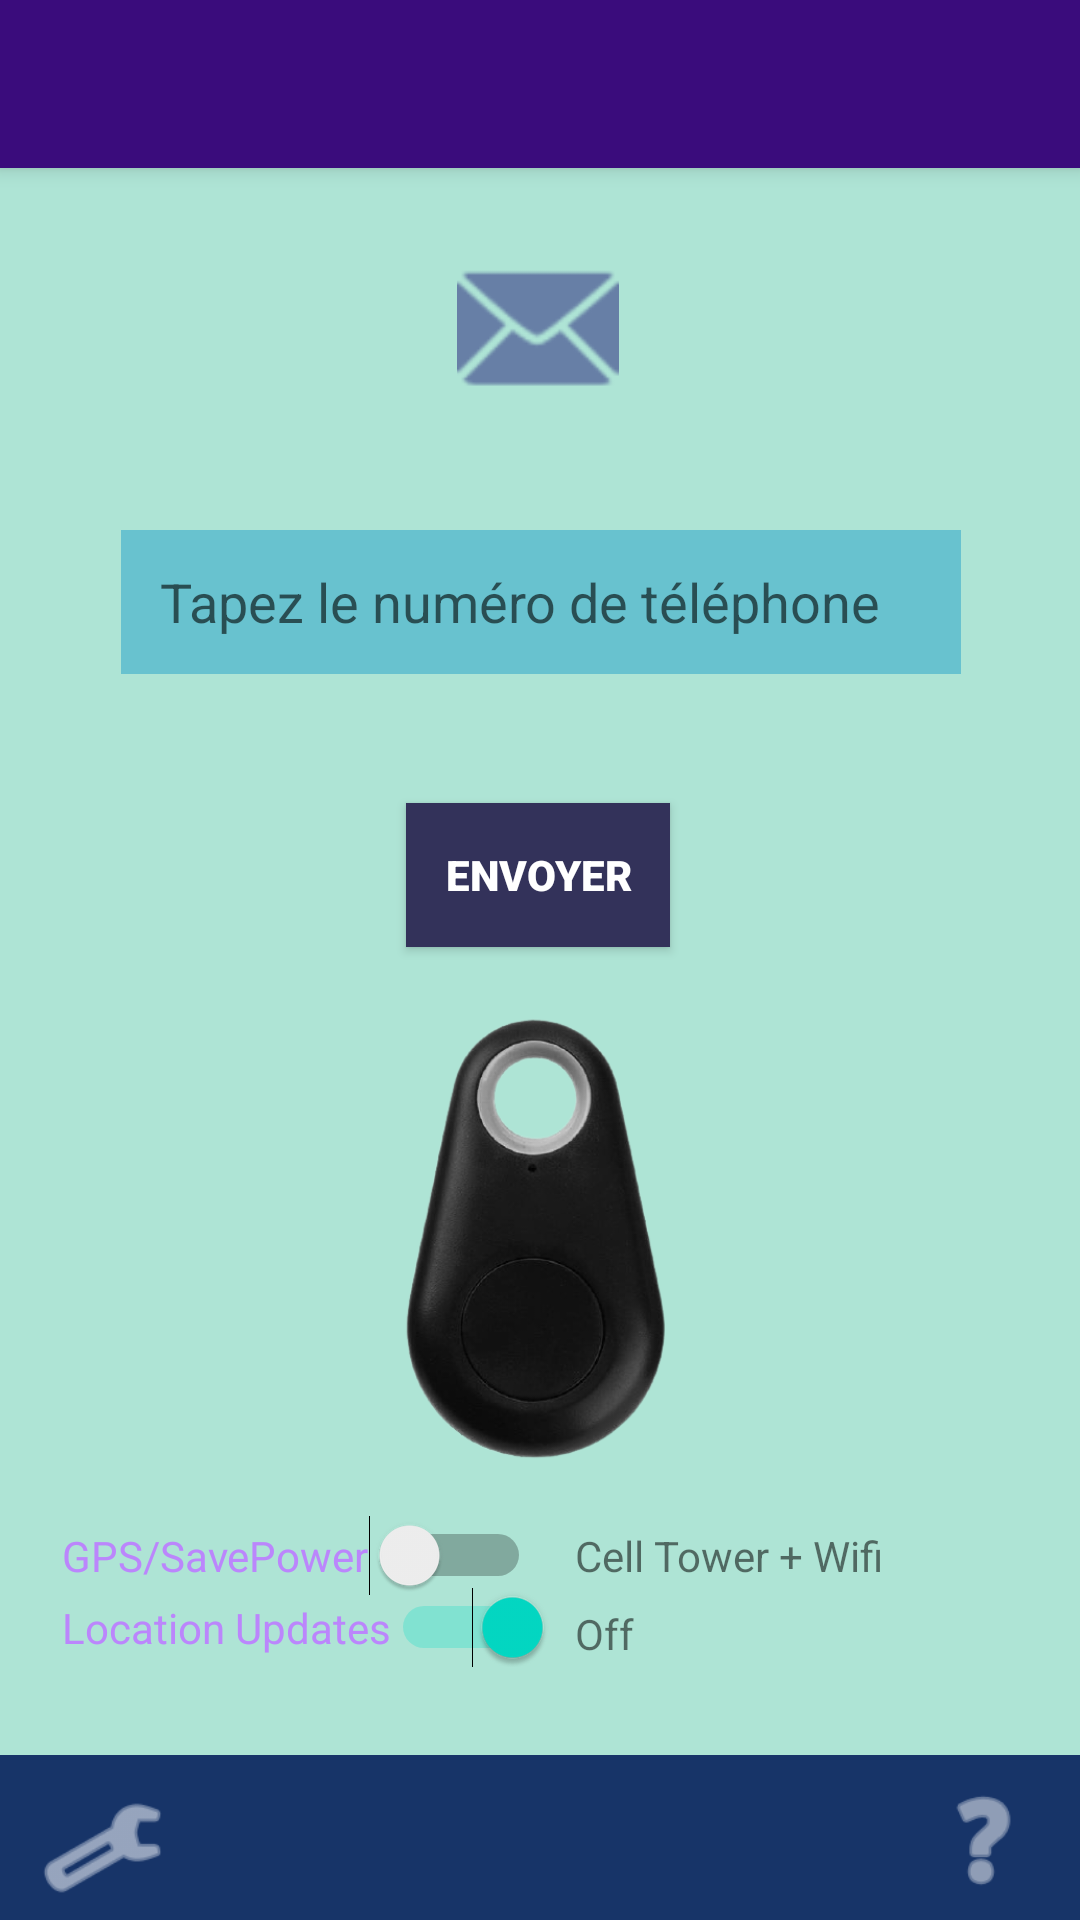

Write the Android layout XML for this screen, with the resource values it uses.
<!-- AndroidManifest.xml: application theme Theme.SosInTimeA -->
<!-- res/layout/activity_test.xml -->
<?xml version="1.0" encoding="utf-8"?>
<androidx.constraintlayout.widget.ConstraintLayout xmlns:android="http://schemas.android.com/apk/res/android"
    xmlns:app="http://schemas.android.com/apk/res-auto"
    xmlns:tools="http://schemas.android.com/tools"
    android:layout_width="match_parent"
    android:layout_height="match_parent"
    android:background="#AEE4D5">

<include
    layout="@layout/activity_toolbar" />


    <EditText
        android:id="@+id/editTextNumber"

        android:layout_width="280dp"
        android:layout_height="48dp"
        android:layout_marginTop="92dp"
        android:background="#68C2CF"
        android:ems="10"
        android:hint="   Tapez le numéro de téléphone"
        android:inputType="textPersonName"
        android:textColor="#000000"
        app:layout_constraintBottom_toBottomOf="parent"
        app:layout_constraintEnd_toEndOf="parent"
        app:layout_constraintHorizontal_bias="0.503"
        app:layout_constraintStart_toStartOf="parent"

        app:layout_constraintTop_toTopOf="parent"
        app:layout_constraintVertical_bias="0.169" />


    <Button
        android:id="@+id/sendSMS"
        android:layout_width="wrap_content"
        android:layout_height="wrap_content"
        android:background="#356573"
        android:fontFamily="sans-serif-black"
        android:onClick="sendSMS"
        android:text="envoyer"
        android:textColor="#FFFFFF"
        app:backgroundTint="#33325A"
        app:layout_constraintBottom_toBottomOf="parent"
        app:layout_constraintEnd_toEndOf="parent"
        app:layout_constraintHorizontal_bias="0.498"
        app:layout_constraintStart_toStartOf="parent"
        app:layout_constraintTop_toTopOf="parent"

        app:layout_constraintVertical_bias="0.452" />

    <ImageView
        android:id="@+id/imageView2"
        android:layout_width="72dp"
        android:layout_height="54dp"
        app:layout_constraintBottom_toBottomOf="parent"
        app:layout_constraintEnd_toEndOf="parent"
        app:layout_constraintHorizontal_bias="0.498"
        app:layout_constraintStart_toStartOf="parent"
        app:layout_constraintTop_toTopOf="parent"
        app:layout_constraintVertical_bias="0.14"
        app:srcCompat="@android:drawable/ic_dialog_email"
        app:tint="#677FA6" />

    <ImageView
        android:id="@+id/activity_main_toolbar1"
        android:layout_width="457dp"
        android:layout_height="55dp"
        android:layout_marginEnd="4dp"
        android:layout_marginRight="4dp"
        android:background="#173468"
        app:layout_constraintBottom_toBottomOf="parent"
        app:layout_constraintEnd_toEndOf="parent"
        app:layout_constraintHorizontal_bias="0.0"
        app:layout_constraintStart_toStartOf="parent"
        app:layout_constraintTop_toTopOf="parent"
        app:layout_constraintVertical_bias="1.0" />


    <ImageView
        android:layout_width="181dp"
        android:layout_height="174dp"
        android:src="@drawable/med"
        app:layout_constraintBottom_toBottomOf="parent"
        app:layout_constraintEnd_toEndOf="parent"
        app:layout_constraintStart_toStartOf="parent"
        app:layout_constraintTop_toTopOf="parent"

        app:layout_constraintVertical_bias="0.7"
        tools:ignore="MissingConstraints" />

    <ImageView
        android:id="@+id/imageView5"
        android:layout_width="43dp"
        android:layout_height="48dp"
        app:tint="#EBEFF6"
        app:layout_constraintBottom_toBottomOf="parent"
        app:layout_constraintEnd_toEndOf="parent"
        app:layout_constraintHorizontal_bias="0.04"
        app:layout_constraintStart_toStartOf="parent"
        app:layout_constraintTop_toTopOf="parent"
        app:layout_constraintVertical_bias="1.0"
        app:srcCompat="@android:drawable/ic_menu_manage"
        tools:ignore="MissingConstraints" />

    <ImageView
        android:id="@+id/imageView6"
        android:layout_width="61dp"
        android:layout_height="41dp"
        app:layout_constraintBottom_toBottomOf="parent"
        app:layout_constraintEnd_toEndOf="parent"
        app:layout_constraintHorizontal_bias="0.994"
        app:layout_constraintStart_toStartOf="parent"
        app:layout_constraintTop_toTopOf="parent"
        app:layout_constraintVertical_bias="0.99"
        app:srcCompat="@android:drawable/ic_menu_help"
        app:tint="#DFE3EA"
        tools:ignore="MissingConstraints" />


    <TextView
        android:id="@+id/tv_address"
        android:layout_width="281dp"
        android:layout_height="47dp"
        android:text="adress"
        android:textColor="#00D30F0F"
        app:layout_constraintBottom_toBottomOf="parent"
        app:layout_constraintEnd_toEndOf="parent"
        app:layout_constraintHorizontal_bias="0.507"
        app:layout_constraintStart_toStartOf="parent"
        app:layout_constraintTop_toTopOf="parent"
        app:layout_constraintVertical_bias="0.227"
        tools:ignore="MissingConstraints" />

    <TextView
        android:id="@+id/tv_updates"
        android:layout_width="72dp"
        android:layout_height="25dp"
        android:layout_marginBottom="80dp"
        android:text="Off"
        app:layout_constraintBottom_toBottomOf="parent"
        app:layout_constraintEnd_toEndOf="parent"
        app:layout_constraintHorizontal_bias="0.666"
        app:layout_constraintStart_toEndOf="parent"
        app:layout_constraintStart_toStartOf="parent"
        app:layout_constraintTop_toBottomOf="parent"
        app:layout_constraintTop_toTopOf="@+id/tv_labelupdates" />

    <TextView
        android:id="@+id/tv_sensor"
        android:layout_width="wrap_content"
        android:layout_height="wrap_content"
        android:layout_marginBottom="112dp"
        android:text="Cell Tower + Wifi"
        app:layout_constraintBottom_toBottomOf="parent"
        app:layout_constraintEnd_toEndOf="parent"
        app:layout_constraintHorizontal_bias="0.745"
        app:layout_constraintStart_toEndOf="parent"
        app:layout_constraintStart_toStartOf="parent"
        app:layout_constraintTop_toBottomOf="parent"
        app:layout_constraintTop_toTopOf="@+id/tv_labelupdates" />

    <Switch
        android:id="@+id/sw_gps"
        android:layout_width="wrap_content"
        android:layout_height="wrap_content"
        android:layout_marginTop="16dp"
        android:layout_marginBottom="108dp"
        android:text="GPS/SavePower"
        android:textColor="@color/purple_200"
        app:layout_constraintBottom_toBottomOf="parent"
        app:layout_constraintEnd_toEndOf="parent"
        app:layout_constraintHorizontal_bias="0.101"
        app:layout_constraintStart_toStartOf="parent"
        app:layout_constraintTop_toBottomOf="@+id/tv_labelupdates" />

    <Switch
        android:id="@+id/sw_locationsupdates"
        android:layout_width="wrap_content"
        android:layout_height="wrap_content"
        android:layout_marginTop="16dp"
        android:layout_marginBottom="84dp"
        android:checked="true"
        android:text="Location Updates"
        android:textColor="@color/purple_200"
        app:layout_constraintBottom_toBottomOf="parent"
        app:layout_constraintEnd_toEndOf="parent"
        app:layout_constraintHorizontal_bias="0.105"
        app:layout_constraintStart_toStartOf="parent"
        app:layout_constraintTop_toBottomOf="@+id/divider" />


</androidx.constraintlayout.widget.ConstraintLayout>
<!-- res/layout/activity_toolbar.xml (included above) -->
<?xml version="1.0" encoding="utf-8"?>
<RelativeLayout xmlns:android="http://schemas.android.com/apk/res/android"
    xmlns:app="http://schemas.android.com/apk/res-auto"
    android:orientation="vertical"
    android:layout_width="match_parent"
    android:layout_height="match_parent">

    
    <androidx.appcompat.widget.Toolbar
        android:id="@+id/toolbar"
        android:layout_width="match_parent"
        android:layout_height="wrap_content"
        android:background="?attr/colorPrimary"
        android:minHeight="?attr/actionBarSize"
        android:theme="@style/ThemeOverlay.AppCompat.Dark.ActionBar"
        app:popupTheme="@style/ThemeOverlay.AppCompat.Light"
        android:layout_alignParentTop="true"
        android:elevation="4dp"
        android:backgroundTint="#3A0C7C"
        />

</RelativeLayout>
<!-- resources referenced by this layout -->
<resources>
  <!-- drawable med: png bitmap (drawable-v24, 75623 bytes) -->
  <style name="Theme.SosInTimeA" parent="Theme.MaterialComponents.DayNight.NoActionBar">
          
          <item name="colorPrimary">@color/purple_500</item>
          <item name="colorPrimaryVariant">@color/purple_700</item>
          <item name="colorOnPrimary">@color/white</item>
          
          <item name="colorSecondary">@color/teal_200</item>
          <item name="colorSecondaryVariant">@color/teal_700</item>
          <item name="colorOnSecondary">@color/black</item>
          
          <item name="android:statusBarColor" tools:targetApi="l">?attr/colorPrimaryVariant</item>
          
      </style>
  <!-- not gathered from this repository: default colours our renderer supplied (Android Studio template values) -->
  <color name="purple_200">#FFBB86FC</color>
  <color name="purple_500">#FF6200EE</color>
  <color name="purple_700">#FF3700B3</color>
  <color name="teal_200">#FF03DAC5</color>
  <color name="teal_700">#FF018786</color>
  <color name="black">#FF000000</color>
  <color name="white">#FFFFFFFF</color>
</resources>
